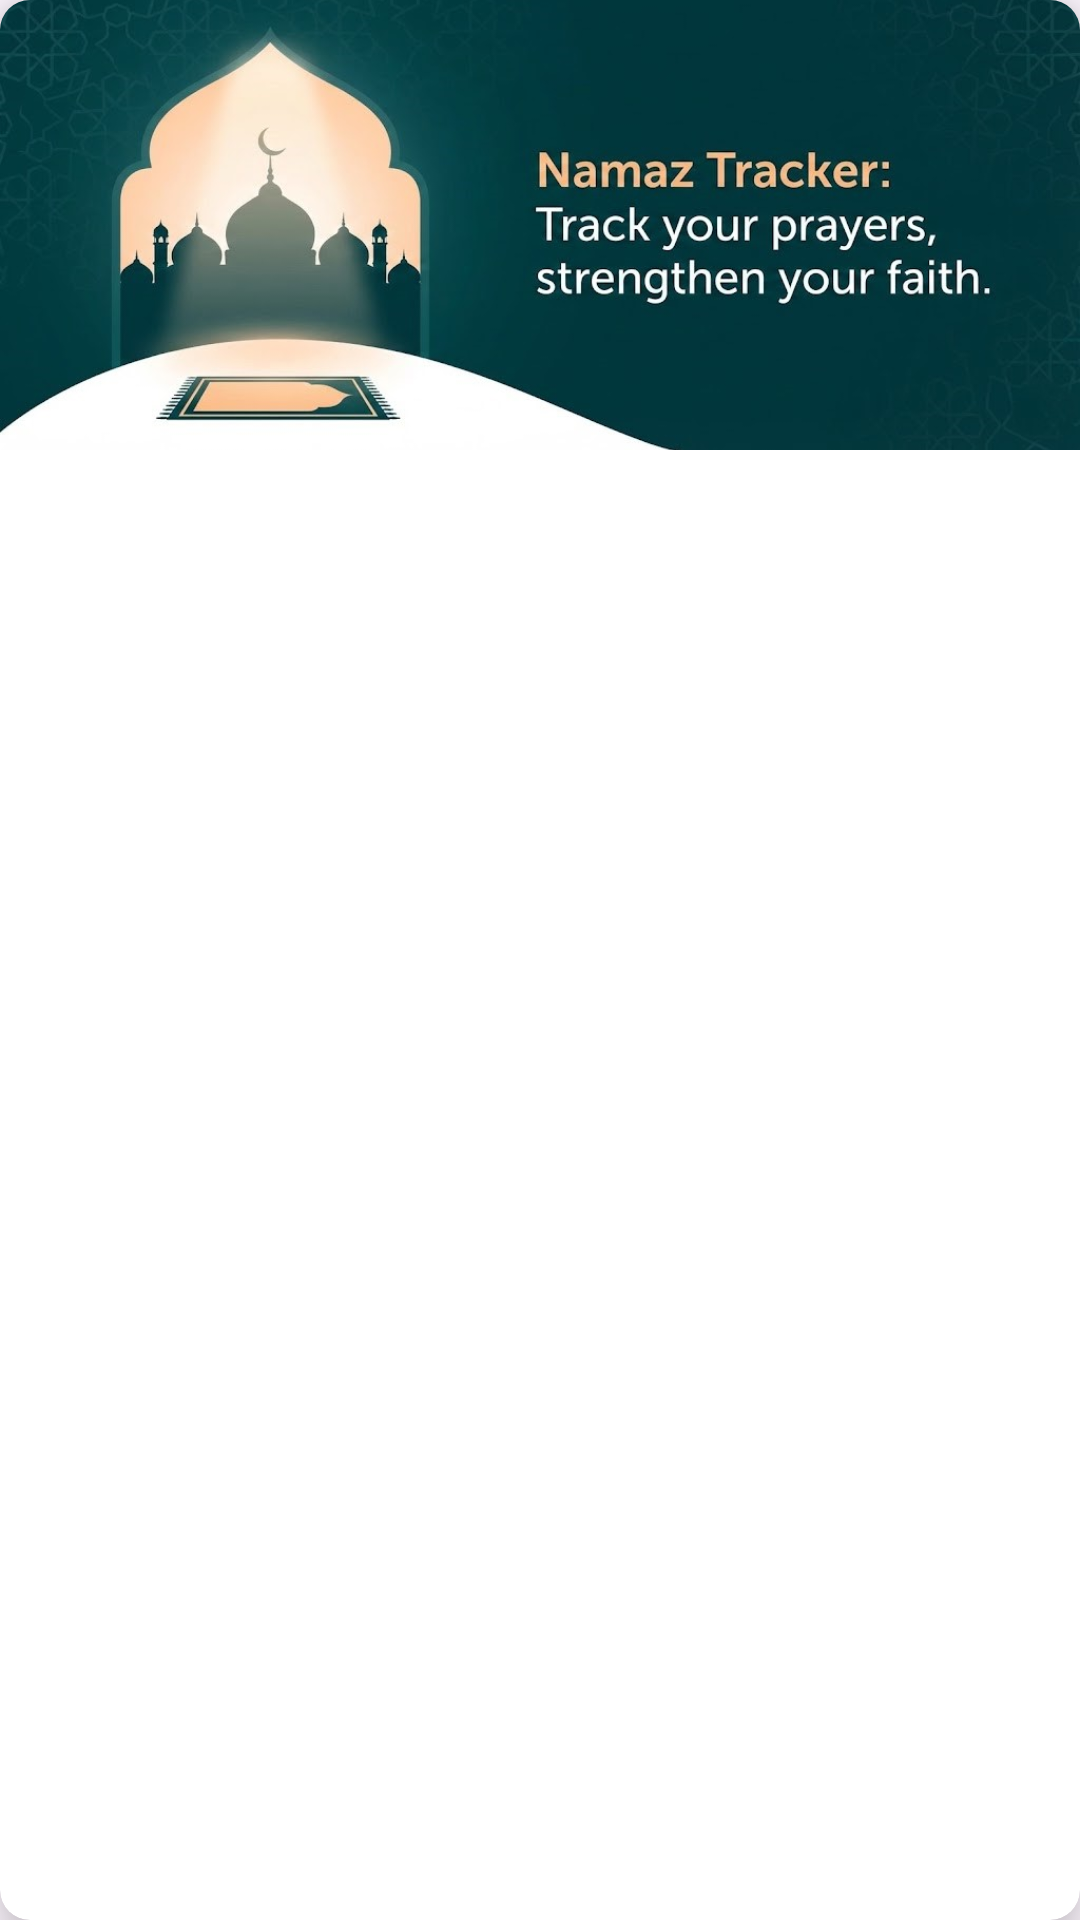

Write the Android layout XML for this screen, with the resource values it uses.
<!-- AndroidManifest.xml: application theme Theme.NamazTracker -->
<!-- res/layout/trackker_layout_item.xml -->
<?xml version="1.0" encoding="utf-8"?>
<androidx.cardview.widget.CardView
    xmlns:android="http://schemas.android.com/apk/res/android"
    xmlns:app="http://schemas.android.com/apk/res-auto"
    android:layout_width="match_parent"
    android:layout_height="wrap_content"
    app:cardCornerRadius="10dp"
    app:cardElevation="10dp"
    android:layout_margin="5dp">

    <androidx.constraintlayout.widget.ConstraintLayout
        android:layout_width="match_parent"
        android:layout_height="150dp">

        <ImageView
            android:id="@+id/ivImage"
            android:layout_width="match_parent"
            android:layout_height="wrap_content"
            android:src="@drawable/carousel1"
            android:scaleType="centerCrop"
            app:layout_constraintEnd_toEndOf="parent"
            app:layout_constraintHorizontal_bias="0.5"
            app:layout_constraintStart_toStartOf="parent"
            app:layout_constraintTop_toTopOf="parent" />

    </androidx.constraintlayout.widget.ConstraintLayout>

</androidx.cardview.widget.CardView>
<!-- resources referenced by this layout -->
<resources>
  <!-- drawable carousel1: jpg bitmap (drawable, 59616 bytes) -->
  <style name="Theme.NamazTracker" parent="Base.Theme.NamazTracker" />
  <style name="Base.Theme.NamazTracker" parent="Theme.Material3.DayNight.NoActionBar" />
</resources>
